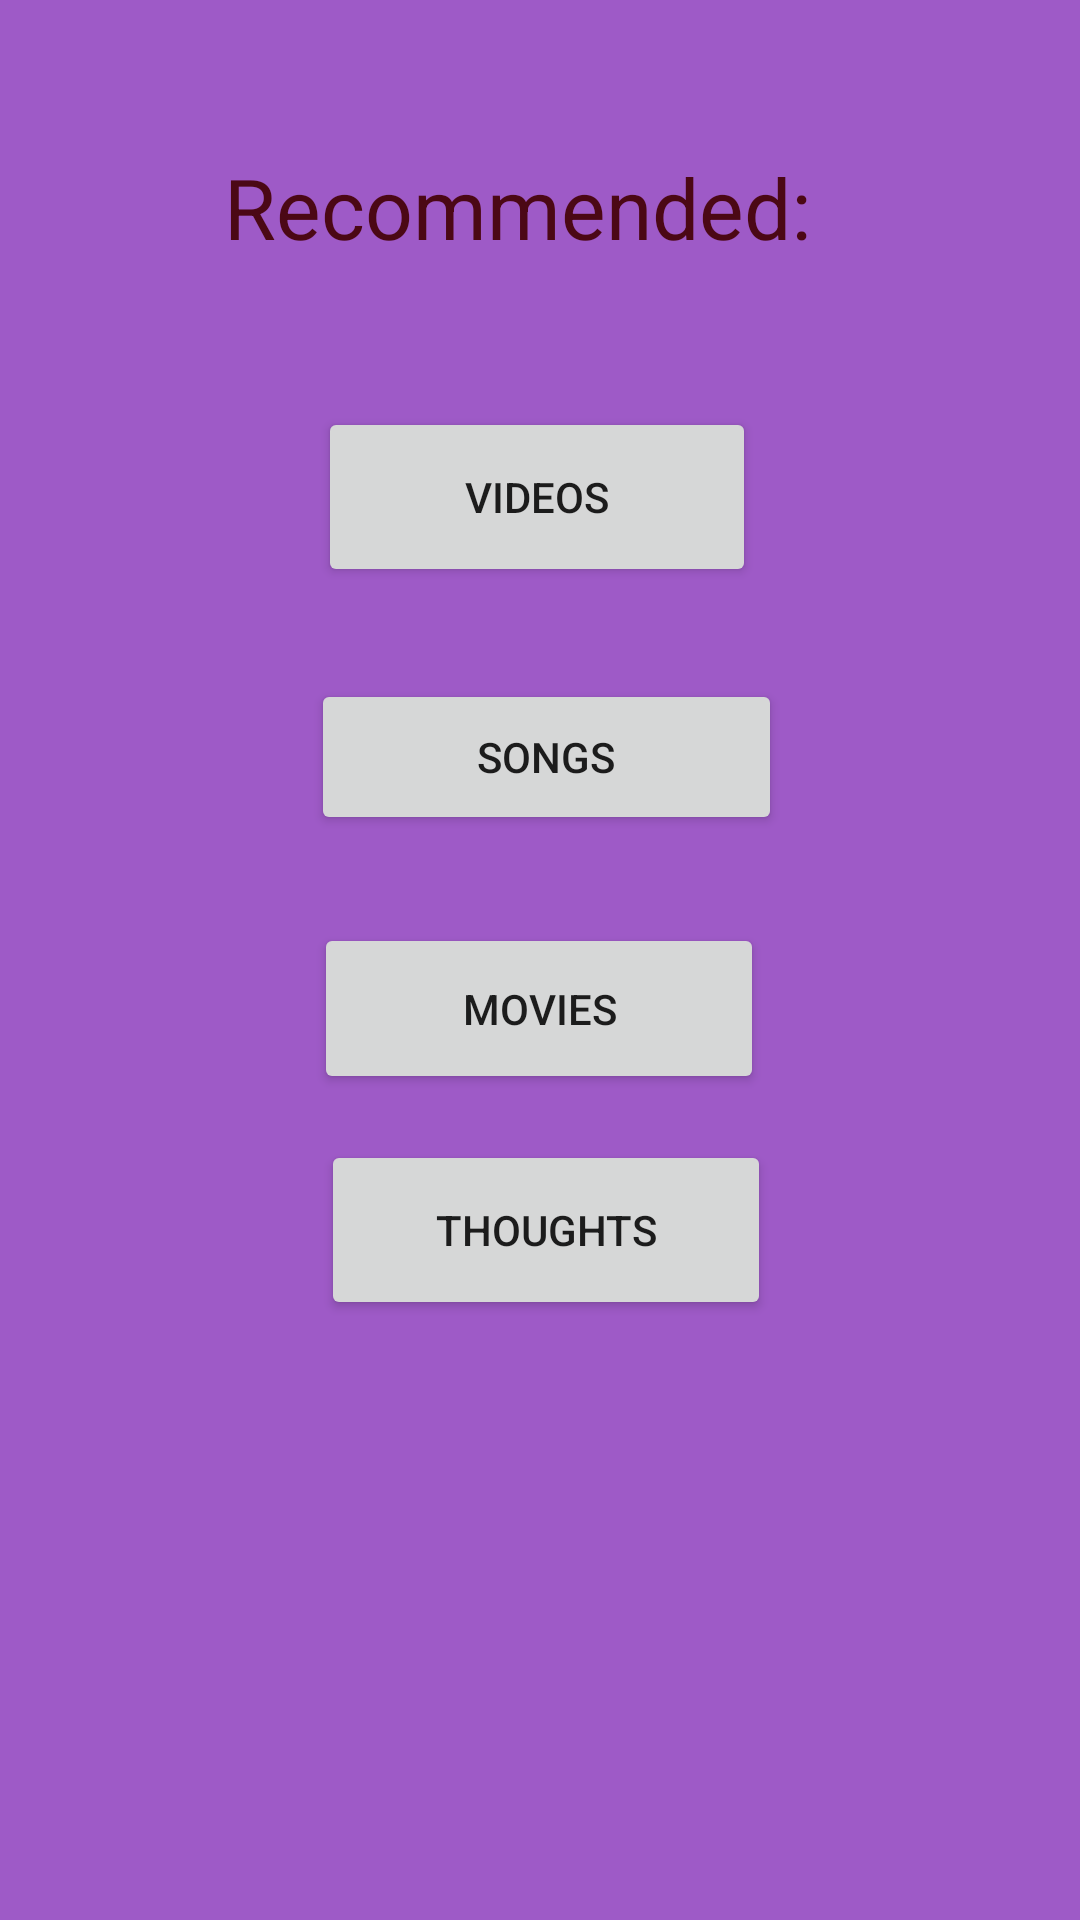

Produce the Android XML layout that renders to this screen, including the resource entries it uses.
<!-- AndroidManifest.xml: application theme AppTheme -->
<!-- res/layout/awe31.xml -->
<?xml version="1.0" encoding="utf-8"?>
<androidx.constraintlayout.widget.ConstraintLayout xmlns:android="http://schemas.android.com/apk/res/android"
    xmlns:app="http://schemas.android.com/apk/res-auto"
    xmlns:tools="http://schemas.android.com/tools"
    android:layout_width="match_parent"
    android:layout_height="match_parent"
    android:background="#9E5AC7"
    android:orientation="vertical">

    <Button
        android:id="@+id/button16"
        android:layout_width="157dp"
        android:layout_height="52dp"
        android:text="Songs"
        app:layout_constraintBottom_toBottomOf="parent"
        app:layout_constraintEnd_toEndOf="parent"
        app:layout_constraintHorizontal_bias="0.51"
        app:layout_constraintStart_toStartOf="parent"
        app:layout_constraintTop_toTopOf="parent"
        app:layout_constraintVertical_bias="0.385" />

    <Button
        android:id="@+id/button17"
        android:layout_width="146dp"
        android:layout_height="60dp"
        android:text="Videos"
        app:layout_constraintBottom_toBottomOf="parent"
        app:layout_constraintEnd_toEndOf="parent"
        app:layout_constraintHorizontal_bias="0.495"
        app:layout_constraintStart_toStartOf="parent"
        app:layout_constraintTop_toTopOf="parent"
        app:layout_constraintVertical_bias="0.234" />

    <Button
        android:id="@+id/button18"
        android:layout_width="150dp"
        android:layout_height="57dp"
        android:text="Movies"
        app:layout_constraintBottom_toBottomOf="parent"
        app:layout_constraintEnd_toEndOf="parent"
        app:layout_constraintHorizontal_bias="0.498"
        app:layout_constraintStart_toStartOf="parent"
        app:layout_constraintTop_toTopOf="parent"
        app:layout_constraintVertical_bias="0.528" />

    <Button
        android:id="@+id/button19"
        android:layout_width="150dp"
        android:layout_height="60dp"
        android:text="Thoughts"
        app:layout_constraintBottom_toBottomOf="parent"
        app:layout_constraintEnd_toEndOf="parent"
        app:layout_constraintHorizontal_bias="0.51"
        app:layout_constraintStart_toStartOf="parent"
        app:layout_constraintTop_toTopOf="parent"
        app:layout_constraintVertical_bias="0.655" />

    <TextView
        android:id="@+id/textView8"
        android:layout_width="200dp"
        android:layout_height="60dp"
        android:text="Recommended:"
        android:textColor="#4B0815"
        android:textSize="28sp"
        app:layout_constraintBottom_toBottomOf="parent"
        app:layout_constraintEnd_toEndOf="parent"
        app:layout_constraintHorizontal_bias="0.467"
        app:layout_constraintStart_toStartOf="parent"
        app:layout_constraintTop_toTopOf="parent"
        app:layout_constraintVertical_bias="0.087" />
</androidx.constraintlayout.widget.ConstraintLayout>
<!-- resources referenced by this layout -->
<resources>
  <style name="AppTheme" parent="Theme.AppCompat.Light.DarkActionBar">
          
          <item name="colorPrimary">@color/colorPrimary</item>
          <item name="colorPrimaryDark">@color/colorPrimaryDark</item>
          <item name="colorAccent">@color/colorAccent</item>
      </style>
  <!-- not gathered from this repository: default colours our renderer supplied (Android Studio template values) -->
  <color name="colorPrimary">#FF6200EE</color>
  <color name="colorPrimaryDark">#FF3700B3</color>
  <color name="colorAccent">#FF03DAC5</color>
</resources>
